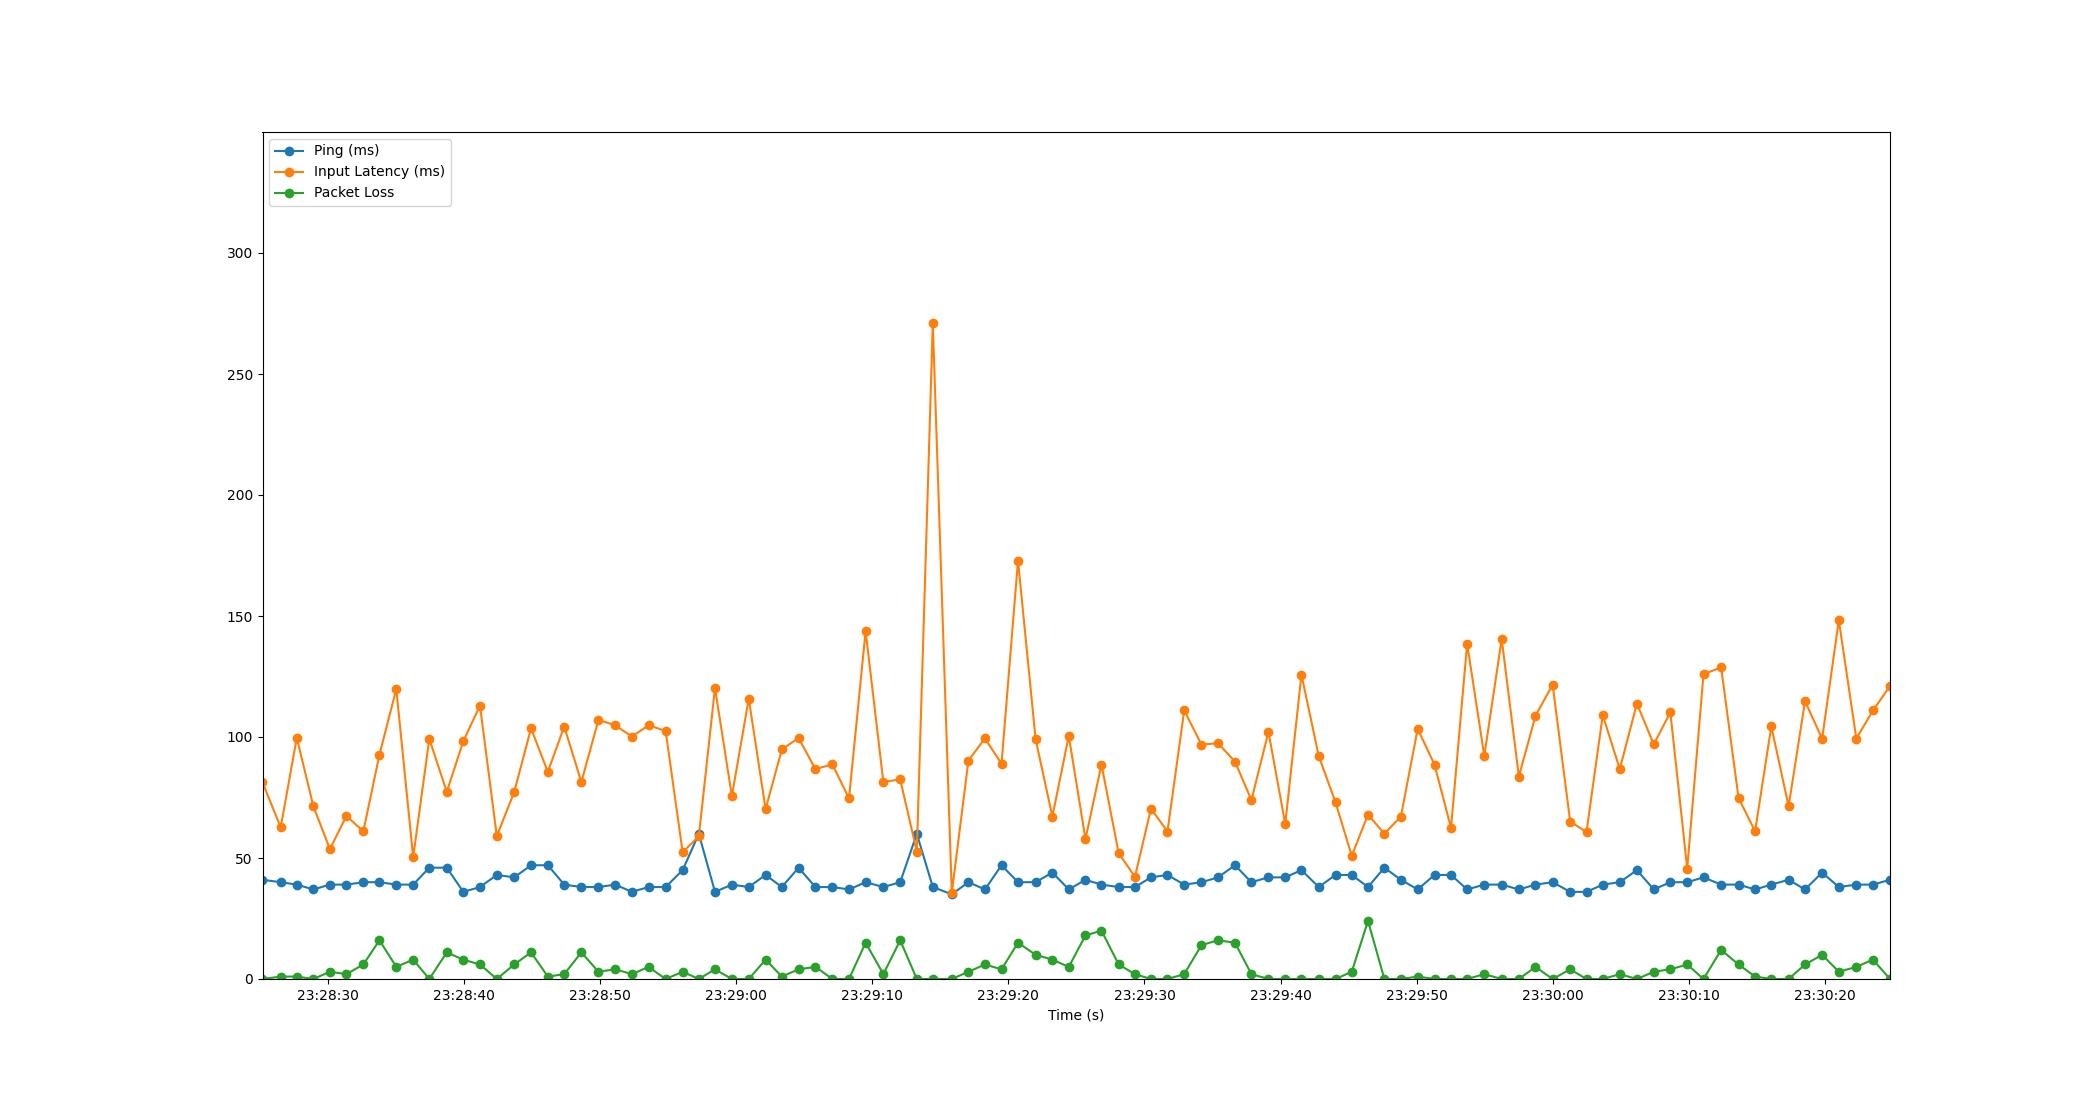

The table this chart was drawn from, first rows:
Time, Timestamp, Ping, Packet Loss, Input Latency
2.1457672119140625e-06, 2023-07-18 23:28:25.184759, 41, 0, 81.28
1.337, 2023-07-18 23:28:26.521738, 40, 1, 62.66
2.521, 2023-07-18 23:28:27.705394, 39, 1, 99.66
3.739, 2023-07-18 23:28:28.924204, 37, 0, 71.34
4.953, 2023-07-18 23:28:30.138107, 39, 3, 53.67
6.171, 2023-07-18 23:28:31.355292, 39, 2, 67.37
7.41, 2023-07-18 23:28:32.594474, 40, 6, 61
8.597, 2023-07-18 23:28:33.781307, 40, 16, 92.72
9.833, 2023-07-18 23:28:35.017395, 39, 5, 119.8
11.07, 2023-07-18 23:28:36.257538, 39, 8, 50.29
12.26, 2023-07-18 23:28:37.443874, 46, 0, 99.21
13.54, 2023-07-18 23:28:38.727070, 46, 11, 77.33
14.76, 2023-07-18 23:28:39.942467, 36, 8, 98.25
15.98, 2023-07-18 23:28:41.167301, 38, 6, 113
17.22, 2023-07-18 23:28:42.404214, 43, 0, 59.06
18.5, 2023-07-18 23:28:43.684183, 42, 6, 77.3
19.73, 2023-07-18 23:28:44.918996, 47, 11, 103.6
20.97, 2023-07-18 23:28:46.154441, 47, 1, 85.61
22.17, 2023-07-18 23:28:47.358358, 39, 2, 104.3
23.43, 2023-07-18 23:28:48.618287, 38, 11, 81.39
24.69, 2023-07-18 23:28:49.874028, 38, 3, 107.1
25.93, 2023-07-18 23:28:51.111218, 39, 4, 104.8
27.15, 2023-07-18 23:28:52.331687, 36, 2, 100.2
28.37, 2023-07-18 23:28:53.558234, 38, 5, 104.8
29.63, 2023-07-18 23:28:54.811221, 38, 0, 102.5
30.88, 2023-07-18 23:28:56.061303, 45, 3, 52.41
32.06, 2023-07-18 23:28:57.247757, 60, 0, 58.91
33.25, 2023-07-18 23:28:58.438351, 36, 4, 120.3
34.49, 2023-07-18 23:28:59.678673, 39, 0, 75.58
35.73, 2023-07-18 23:29:00.918403, 38, 0, 115.8
36.97, 2023-07-18 23:29:02.157413, 43, 8, 70.23
38.17, 2023-07-18 23:29:03.351021, 38, 1, 94.87
39.4, 2023-07-18 23:29:04.580258, 46, 4, 99.58
40.63, 2023-07-18 23:29:05.816529, 38, 5, 86.76
41.89, 2023-07-18 23:29:07.070208, 38, 0, 88.67
43.1, 2023-07-18 23:29:08.286665, 37, 0, 74.59
44.32, 2023-07-18 23:29:09.506768, 40, 15, 143.8
45.63, 2023-07-18 23:29:10.811599, 38, 2, 81.37
46.86, 2023-07-18 23:29:12.048254, 40, 16, 82.52
48.09, 2023-07-18 23:29:13.270834, 60, 0, 52.66
49.26, 2023-07-18 23:29:14.445059, 38, 0, 271
50.65, 2023-07-18 23:29:15.839507, 35, 0, 35.48
51.88, 2023-07-18 23:29:17.061977, 40, 3, 90.27
53.09, 2023-07-18 23:29:18.276199, 37, 6, 99.44
54.31, 2023-07-18 23:29:19.495172, 47, 4, 88.93
55.52, 2023-07-18 23:29:20.706375, 40, 15, 172.9
56.82, 2023-07-18 23:29:22.000197, 40, 10, 99.06
58.05, 2023-07-18 23:29:23.231194, 44, 8, 67.15
59.25, 2023-07-18 23:29:24.437740, 37, 5, 100.5
60.48, 2023-07-18 23:29:25.663583, 41, 18, 57.81
61.66, 2023-07-18 23:29:26.839863, 39, 20, 88.63
62.92, 2023-07-18 23:29:28.103165, 38, 6, 52.04
64.12, 2023-07-18 23:29:29.300235, 38, 2, 42.23
65.29, 2023-07-18 23:29:30.478645, 42, 0, 70.39
66.51, 2023-07-18 23:29:31.690666, 43, 0, 60.93
67.74, 2023-07-18 23:29:32.920160, 39, 2, 111
69, 2023-07-18 23:29:34.187646, 40, 14, 96.85
70.22, 2023-07-18 23:29:35.408214, 42, 16, 97.43
71.46, 2023-07-18 23:29:36.649709, 47, 15, 89.84
72.68, 2023-07-18 23:29:37.860211, 40, 2, 73.91
... 38 more rows
